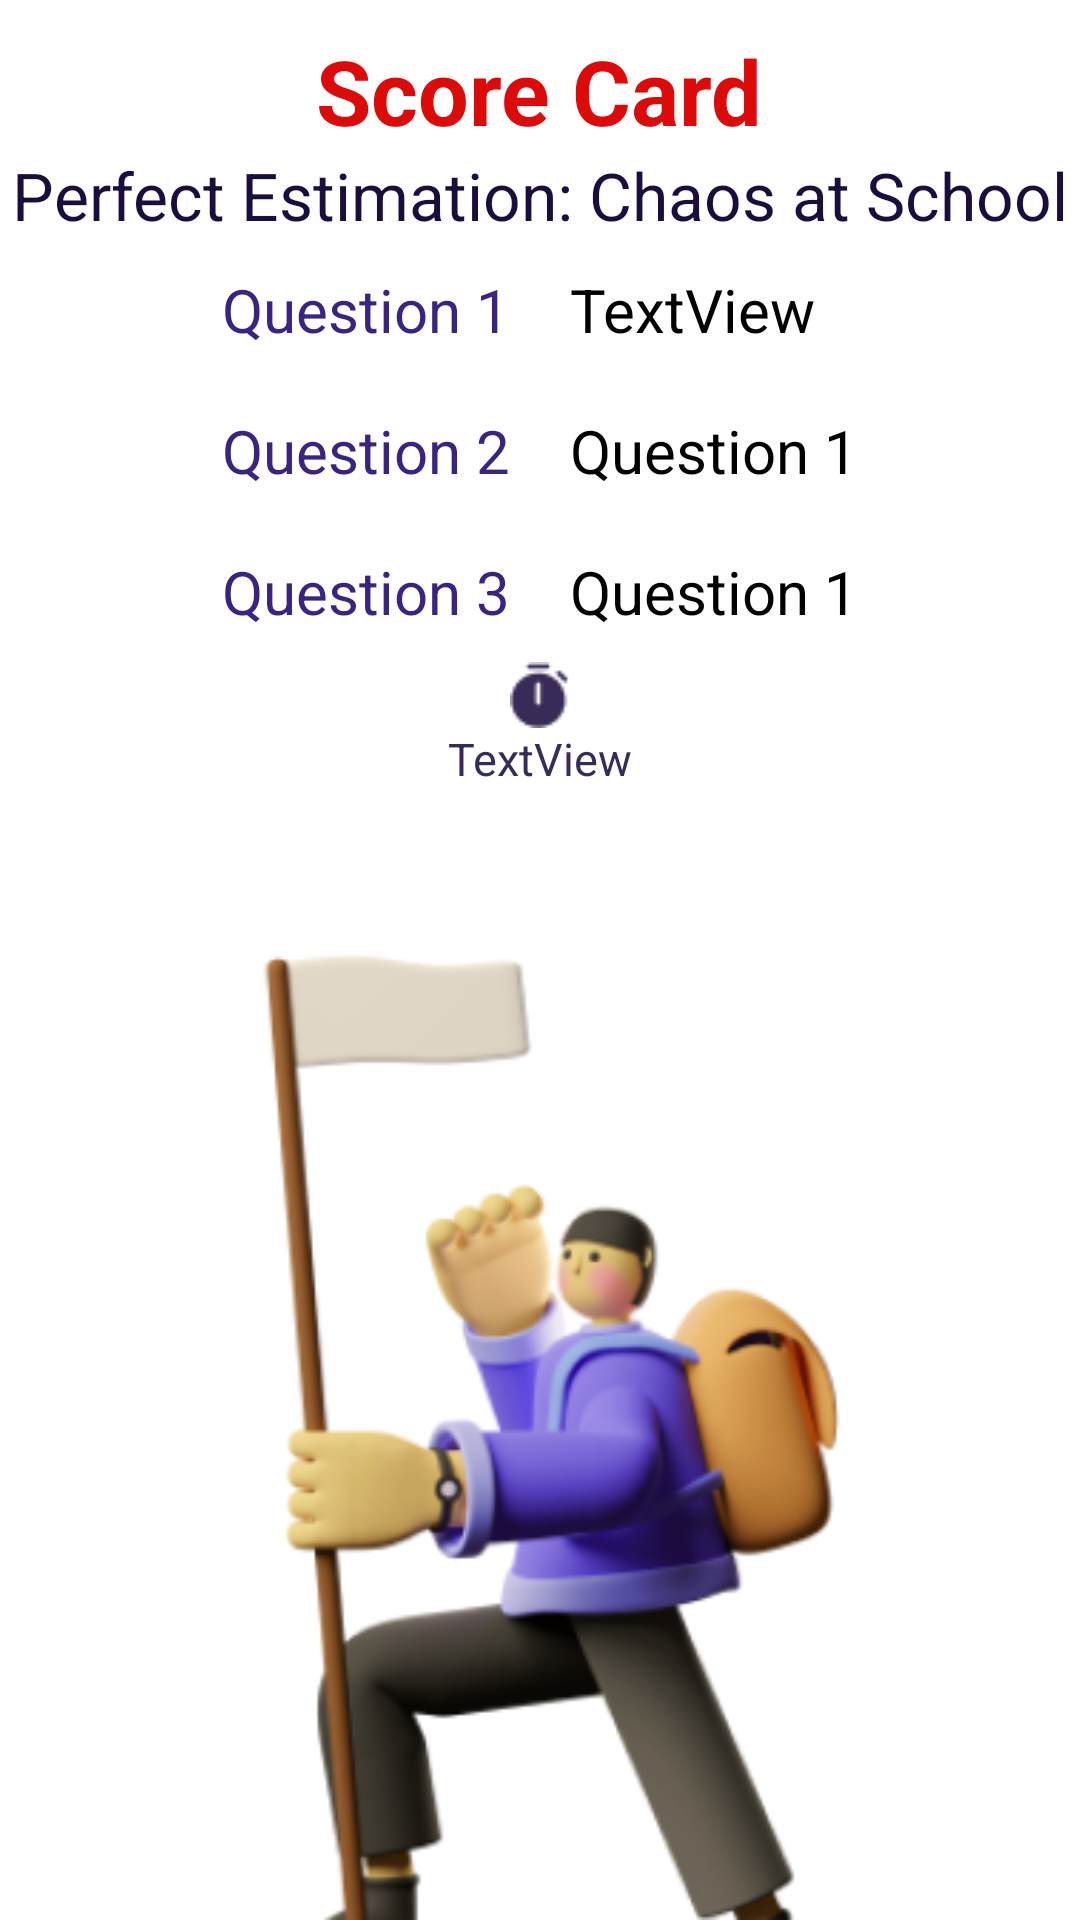

Android layout source for this screen:
<!-- AndroidManifest.xml: application theme Theme.BrainRun -->
<!-- res/layout/activity_cscore1.xml -->
<?xml version="1.0" encoding="utf-8"?>
<RelativeLayout xmlns:android="http://schemas.android.com/apk/res/android"
    xmlns:app="http://schemas.android.com/apk/res-auto"
    xmlns:tools="http://schemas.android.com/tools"
    android:layout_width="match_parent"
    android:layout_height="match_parent"
    android:background="@color/white"
    tools:context=".cscore1">

    <TableLayout
        android:id="@+id/tableLayout"
        android:layout_width="wrap_content"
        android:layout_height="wrap_content"
        app:layout_constraintBottom_toBottomOf="parent"
        app:layout_constraintEnd_toEndOf="parent"
        app:layout_constraintHorizontal_bias="0.5"
        app:layout_constraintStart_toStartOf="parent"
        app:layout_constraintTop_toBottomOf="@+id/textView7"
        app:layout_constraintVertical_bias="0.20"
        android:layout_below="@id/textView14"
        android:layout_centerHorizontal="true">

        <TableRow
            android:layout_width="match_parent"
            android:layout_height="match_parent">

            <TextView
                android:id="@+id/textView17"
                android:layout_width="wrap_content"
                android:layout_height="wrap_content"
                android:layout_margin="5dp"
                android:padding="5dp"
                android:text="Question 1"
                android:textColor="#3B2383"
                android:textSize="20sp" />

            <TextView
                android:id="@+id/textView18"
                android:layout_width="wrap_content"
                android:layout_height="wrap_content"
                android:layout_margin="5dp"
                android:padding="5dp"
                android:text="TextView"
                android:textColor="@color/black"
                android:textSize="20sp" />
        </TableRow>

        <TableRow
            android:layout_width="match_parent"
            android:layout_height="match_parent">

            <TextView
                android:id="@+id/textView8"
                android:layout_width="wrap_content"
                android:layout_height="wrap_content"
                android:layout_margin="5dp"
                android:layout_weight="1"
                android:padding="5dp"
                android:text="Question 2"
                android:textColor="#3B2383"
                android:textSize="20sp" />

            <TextView
                android:id="@+id/textView9"
                android:layout_width="wrap_content"
                android:layout_height="wrap_content"
                android:layout_margin="5dp"
                android:layout_weight="1"
                android:padding="5dp"
                android:text="Question 1"
                android:textColor="@color/black"
                android:textSize="20sp" />
        </TableRow>

        <TableRow
            android:layout_width="match_parent"
            android:layout_height="match_parent">

            <TextView
                android:id="@+id/textView10"
                android:layout_width="wrap_content"
                android:layout_height="wrap_content"
                android:layout_margin="5dp"
                android:layout_weight="1"
                android:padding="5dp"
                android:text="Question 3"
                android:textColor="#3B2383"
                android:textSize="20sp" />

            <TextView
                android:id="@+id/textView12"
                android:layout_width="wrap_content"
                android:layout_height="wrap_content"
                android:layout_margin="5dp"
                android:layout_weight="1"
                android:padding="5dp"
                android:text="Question 1"
                android:textColor="@color/black"
                android:textSize="20sp" />
        </TableRow>

    </TableLayout>

    <TextView
        android:id="@+id/textView7"
        android:layout_width="wrap_content"
        android:layout_height="wrap_content"
        android:layout_marginTop="10dp"
        android:text="Score Card"
        android:textSize="30sp"
        android:textStyle="bold"
        app:layout_constraintEnd_toEndOf="parent"
        app:layout_constraintHorizontal_bias="0.5"
        app:layout_constraintStart_toStartOf="parent"
        app:layout_constraintTop_toTopOf="parent"
        android:textColor="#dd0a0a"
        android:layout_centerHorizontal="true"/>

    <TextView
        android:id="@+id/textView14"
        android:layout_width="match_parent"
        android:layout_height="wrap_content"
        android:gravity="center"
        android:text="Perfect Estimation: Chaos at School"
        android:textColor="#1C0D3F"
        android:textSize="22sp"
        app:layout_constraintBottom_toTopOf="@+id/tableLayout"
        app:layout_constraintEnd_toEndOf="parent"
        app:layout_constraintHorizontal_bias="0.5"
        app:layout_constraintStart_toStartOf="parent"
        app:layout_constraintTop_toBottomOf="@+id/textView7"
        app:layout_constraintVertical_bias="0.10"
        android:layout_below="@id/textView7"/>
    <ImageView
        android:layout_width="wrap_content"
        android:layout_height="wrap_content"
        android:src="@drawable/time"
        android:layout_below="@id/tableLayout"
        android:layout_centerHorizontal="true"
        android:id="@+id/timer"/>
    <TextView
        android:id="@+id/textView19"
        android:layout_width="wrap_content"
        android:layout_height="wrap_content"
        android:text="TextView"
        android:textColor="#382B57"
        android:textSize="15sp"
        app:layout_constraintEnd_toEndOf="parent"
        app:layout_constraintStart_toStartOf="parent"
        app:layout_constraintTop_toBottomOf="@+id/tableLayout"
        android:layout_below="@id/timer"
        android:layout_centerHorizontal="true"/>
    <ProgressBar
        android:id="@+id/progressBar13"
        style="?android:attr/progressBarStyleHorizontal"
        android:layout_width="220dp"
        android:layout_height="47dp"
        android:layout_marginStart="5dp"
        android:layout_marginLeft="5dp"
        android:layout_marginTop="10dp"
        android:layout_marginEnd="5dp"
        android:layout_marginRight="5dp"
        android:background="@color/cardview_dark_background"
        android:visibility="gone"
        app:layout_constraintEnd_toEndOf="parent"
        app:layout_constraintStart_toStartOf="parent"/>
    <ImageView
        android:layout_width="match_parent"
        android:layout_height="match_parent"
        android:src="@drawable/score"
        tools:layout_editor_absoluteX="10dp"
        app:layout_constraintBottom_toBottomOf="parent"
        android:layout_below="@id/textView19"/>


</RelativeLayout>
<!-- resources referenced by this layout -->
<resources>
  <color name="black">#FF000000</color>
  <color name="white">#FFFFFFFF</color>
  <!-- drawable score: png bitmap (drawable-v24, 58854 bytes) -->
  <!-- drawable time: png bitmap (drawable-v24, 587 bytes) -->
  <style name="Theme.BrainRun" parent="Theme.AppCompat.Light.DarkActionBar">
  
          
          <item name="colorPrimary">@color/purple_500</item>
          <item name="colorPrimaryVariant">@color/purple_700</item>
          <item name="colorOnPrimary">@color/white</item>
          
          <item name="colorSecondary">@color/teal_200</item>
          <item name="colorSecondaryVariant">@color/teal_700</item>
          <item name="colorOnSecondary">@color/black</item>
          
          <item name="android:statusBarColor" tools:targetApi="l">?attr/colorPrimaryVariant</item>
          
          <item name="android:forceDarkAllowed" tools:targetApi="q">false</item>
          <item name="android:windowContentOverlay">@null</item>
      </style>
  <color name="purple_500">#FF5A5A</color>
  <color name="purple_700">#FF5A5A</color>
  <color name="teal_200">#067503</color>
  <color name="teal_700">#FF018786</color>
</resources>
